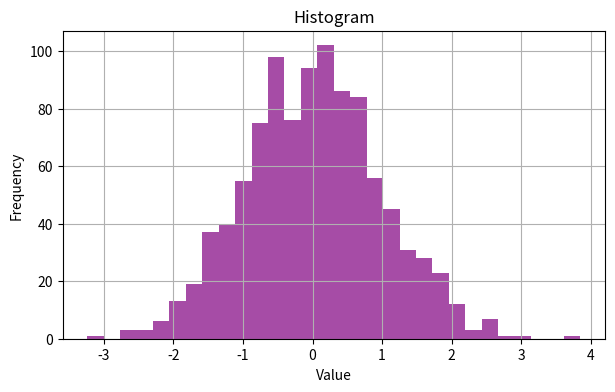

The script that saved this image:
#matplotlib is a plotting library for python
import matplotlib.pyplot as plt
import numpy as np

def section1():
    #plot a line graph
    x = [1,2,3,4,5]
    y = [1,4,9,16,25]
    plt.figure(figsize=(10,5)) #set the size of the figure
    plt.plot(x,y) #plot the line graph
    plt.title("Line Graph") #set the title of the graph
    plt.xlabel("X-axis")#set the label of the x-axis
    plt.ylabel("Y-axis")#set the label of the y-axis
    plt.show() #display the graph

def section2():
    #plot a line graph with customizations
    x = np.linspace(0,6) #create an array of 100 values between 0 and 10
    y = x**2 #create an array of the squares of the x values
    plt.figure(figsize=(7,4)) #set the size of the figure
    plt.plot(x,y, color='red', linestyle='--', linewidth=2, marker='o', markersize=6, markevery=10) #plot the line graph with customizations
    plt.title("Line Graph") #set the title of the graph
    plt.xlabel("X-axis")#set the label of the x-axis
    plt.ylabel("Y-axis")#set the label of the y-axis
    plt.grid(True) #display a grid
    plt.show() #display the graph

def section3():
    #plot multiple lines on the same graph
    x = np.linspace(0,2*np.pi,200) #create an array of 100 values between 0 and 2*pi
    y1 = np.sin(x) #create an array of the sine of the x values
    y2 = np.cos(x) #create an array of the cosine of the x values
    plt.figure(figsize=(10,5)) #set the size of the figure
    plt.plot(x,y1, label='sin(x)', color='blue', linewidth=2) #plot the sine graph
    plt.plot(x,y2, label='cos(x)', color='red', linewidth=2) #plot the cosine graph
    plt.title("Trigonometric Functions values") #set the title of the graph
    plt.xlabel("X-axis")#set the label of the x-axis
    plt.ylabel("Y-axis")#set the label of the y-axis
    plt.grid(True) #display a grid
    plt.legend() #display the legend
    plt.show() #display the graph

def section4():
    #plot a scatter graph
    np.random.seed(42) #set the random seed for reproducibility
    x = np.random.normal(50, 10, 100) #create an array of 100 random values from a normal distribution
    y = x * 2 + np.random.normal(0, 10, 100) #create an array of 100 random values from a normal distribution
    plt.figure(figsize=(7,4)) #set the size of the figure
    plt.scatter(x,y, color='green', marker='x', alpha=0.8) #plot a scatter graph
    plt.title("Scatter Graph") #set the title of the graph
    plt.xlabel("X-axis")#set the label of the x-axis
    plt.ylabel("Y-axis")#set the label of the y-axis
    plt.grid(True) #display a grid
    plt.show() #display the graph

def section5():
    #plot a bar graph
    categories = ['A', 'B', 'C', 'D', 'E'] #create a list of categories
    values = [10, 15, 7, 12, 20] #create a list of values
    plt.figure(figsize=(7,4)) #set the size of the figure
    plt.bar(categories, values, color='orange') #plot a bar graph
    plt.title("Bar Graph") #set the title of the graph
    plt.xlabel("Categories")#set the label of the x-axis
    plt.ylabel("Values")#set the label of the y-axis
    plt.grid(axis='y') #display a grid only on the y-axis
    plt.show() #display the graph

def section6():
    #plot a histogram
    np.random.seed(42) #set the random seed for reproducibility
    data = np.random.normal(0, 1, 1000) #create an array of 1000 random values from a normal distribution
    plt.figure(figsize=(7,4)) #set the size of the figure
    plt.hist(data, bins=30, color='purple', alpha=0.7) #plot a histogram
    plt.title("Histogram") #set the title of the graph
    plt.xlabel("Value")#set the label of the x-axis
    plt.ylabel("Frequency")#set the label of the y-axis
    plt.grid(True) #display a grid
    plt.show() #display the graph

if __name__ == "__main__":
    #section1()
    #section2()
    #section3()
    #section4()
    #section5()
    section6()
